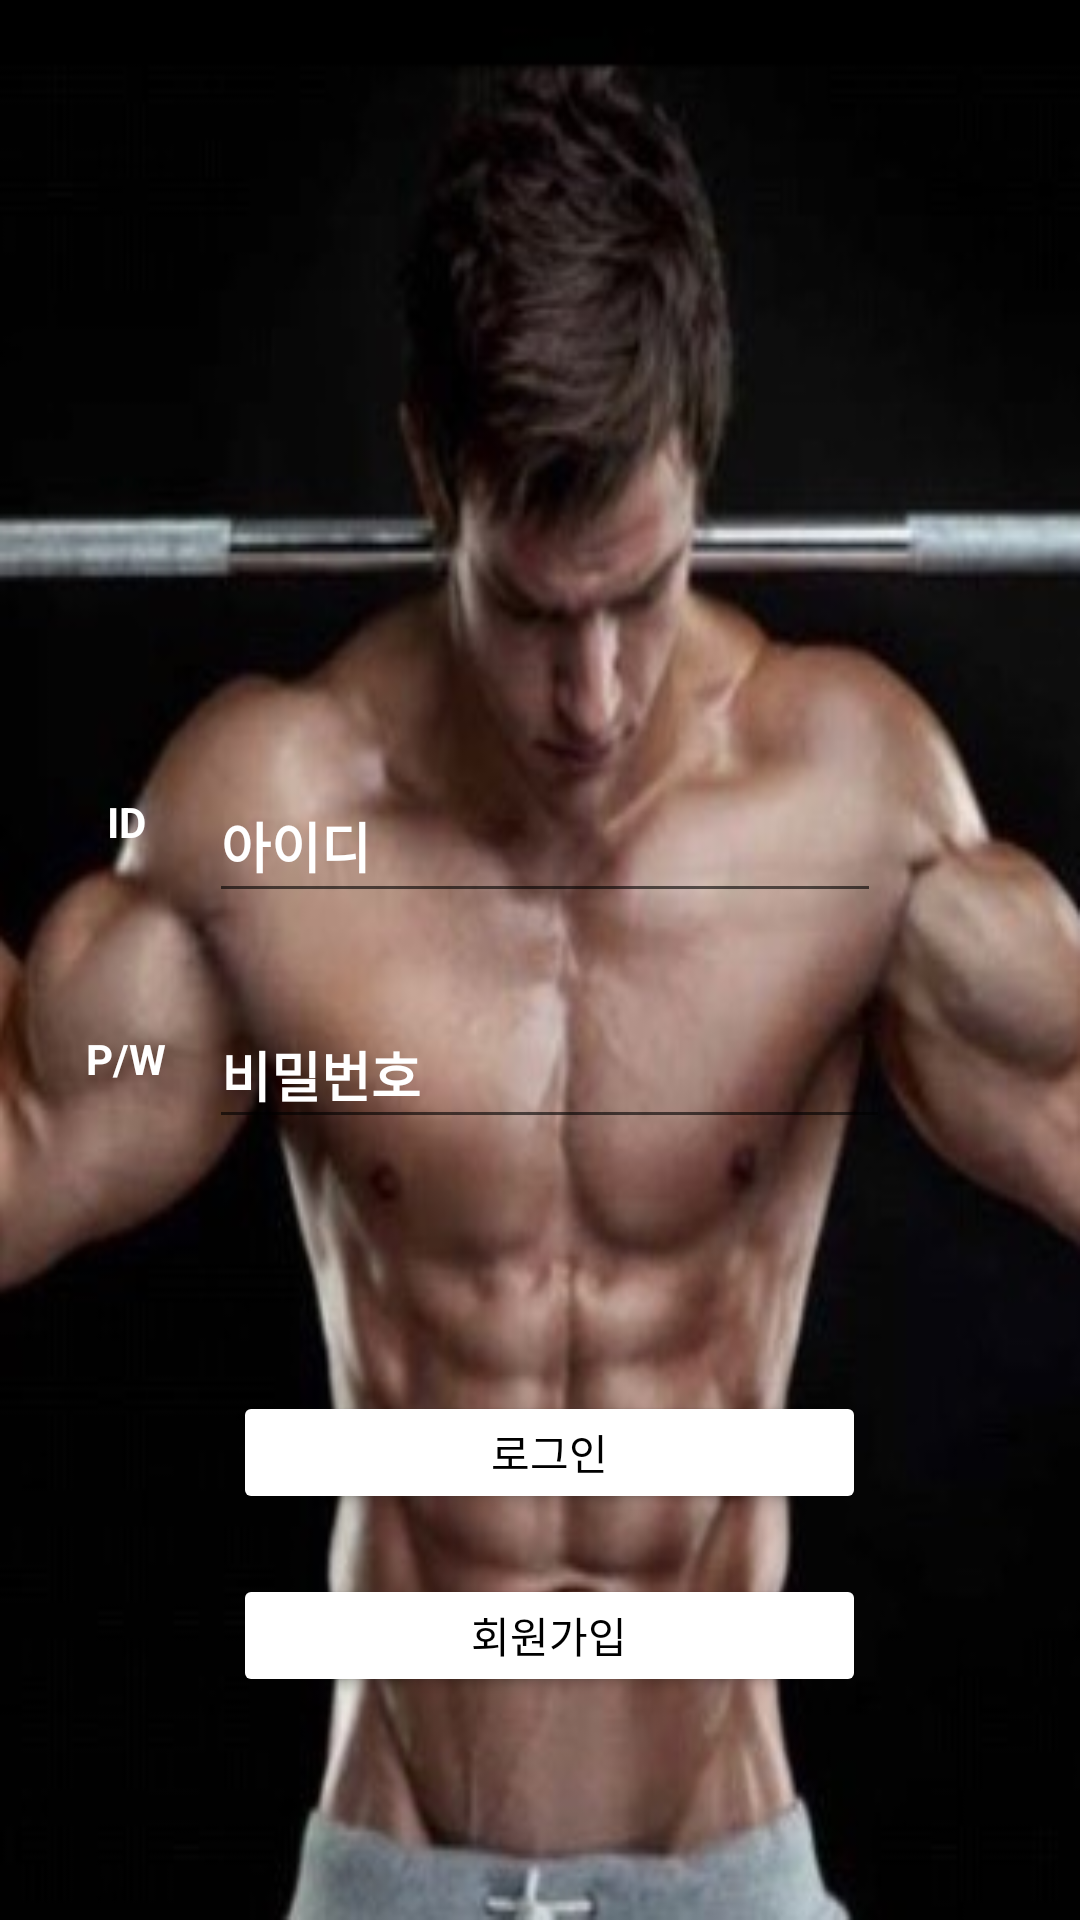

Reconstruct the res/layout file that produces this screen, plus the resources it refers to.
<!-- AndroidManifest.xml: application theme Theme.Musclemass -->
<!-- res/layout/home.xml -->
<?xml version="1.0" encoding="utf-8"?>
<androidx.constraintlayout.widget.ConstraintLayout
    xmlns:android="http://schemas.android.com/apk/res/android"
    xmlns:app="http://schemas.android.com/apk/res-auto"
    xmlns:tools="http://schemas.android.com/tools"
    android:layout_width="match_parent"
    android:layout_height="match_parent"
    android:background="@drawable/main1">

    <Button
        android:id="@+id/btn_login"
        android:layout_width="211dp"
        android:layout_height="41dp"
        android:layout_marginStart="8dp"
        android:layout_marginLeft="8dp"
        android:layout_marginTop="84dp"
        android:backgroundTint="#ffffff"
        android:text="로그인"
        android:textColor="#000000"
        app:layout_constraintBottom_toBottomOf="parent"
        app:layout_constraintStart_toStartOf="@+id/login_pw"
        app:layout_constraintTop_toBottomOf="@+id/login_pw"
        app:layout_constraintVertical_bias="0.0" />

    <Button
        android:id="@+id/btn_register"
        android:layout_width="211dp"
        android:layout_height="41dp"
        android:layout_marginTop="20dp"
        android:text="회원가입"
        android:textColor="#000000"
        android:backgroundTint="#ffffff"
        app:layout_constraintBottom_toBottomOf="parent"
        app:layout_constraintEnd_toEndOf="@+id/btn_login"
        app:layout_constraintHorizontal_bias="0.0"
        app:layout_constraintStart_toStartOf="@+id/btn_login"
        app:layout_constraintTop_toBottomOf="@+id/btn_login"
        app:layout_constraintVertical_bias="0.0" />

    <EditText
        android:id="@+id/login_id"
        android:layout_width="224dp"
        android:layout_height="48dp"
        android:ems="10"
        app:layout_constraintBottom_toBottomOf="parent"
        app:layout_constraintEnd_toEndOf="parent"
        app:layout_constraintHorizontal_bias="0.513"
        app:layout_constraintStart_toStartOf="parent"
        app:layout_constraintTop_toTopOf="parent"
        android:textColor="#ffffff"
        android:textColorHint="#ffffff"
        android:hint="아이디"
        android:singleLine="true"
        android:textStyle="bold"
        app:layout_constraintVertical_bias="0.433" />

    <EditText
        android:id="@+id/login_pw"
        android:layout_width="227dp"
        android:layout_height="46dp"
        android:layout_marginTop="12dp"
        android:ems="10"
        android:inputType="textPassword"
        android:textColor="#ffffff"
        android:textStyle="bold"
        android:hint="비밀번호"
        android:textColorHint="#ffffff"
        app:layout_constraintBottom_toBottomOf="parent"
        app:layout_constraintEnd_toEndOf="@+id/login_id"
        app:layout_constraintHorizontal_bias="0.0"
        app:layout_constraintStart_toStartOf="@+id/login_id"
        app:layout_constraintTop_toBottomOf="@+id/login_id"
        app:layout_constraintVertical_bias="0.062" />

    <TextView
        android:id="@+id/textView2"
        android:layout_width="50dp"
        android:layout_height="34dp"
        android:gravity="center"
        android:text="ID"
        android:textColor="#ffffff"
        android:textStyle="bold"
        app:layout_constraintBottom_toBottomOf="parent"
        app:layout_constraintEnd_toStartOf="@+id/login_id"
        app:layout_constraintHorizontal_bias="0.869"
        app:layout_constraintStart_toStartOf="parent"
        app:layout_constraintTop_toTopOf="parent"
        app:layout_constraintVertical_bias="0.424" />

    <TextView
        android:id="@+id/textView3"
        android:layout_width="50dp"
        android:layout_height="34dp"
        android:gravity="center"

        android:textColor="#ffffff"
        android:textStyle="bold"
        android:text="P/W"
        app:layout_constraintBottom_toBottomOf="parent"
        app:layout_constraintEnd_toStartOf="@+id/login_pw"
        app:layout_constraintHorizontal_bias="0.86"
        app:layout_constraintStart_toStartOf="parent"
        app:layout_constraintTop_toBottomOf="@+id/textView2"
        app:layout_constraintVertical_bias="0.143" />

</androidx.constraintlayout.widget.ConstraintLayout>
<!-- resources referenced by this layout -->
<resources>
  <!-- drawable main1: png bitmap (drawable-v24, 138032 bytes) -->
  <style name="Theme.Musclemass" parent="Theme.MaterialComponents.DayNight.DarkActionBar">
          
          <item name="colorPrimary">@color/purple_500</item>
          <item name="colorPrimaryVariant">@color/purple_700</item>
          <item name="colorOnPrimary">@color/white</item>
          
          <item name="colorSecondary">@color/teal_200</item>
          <item name="colorSecondaryVariant">@color/teal_700</item>
          <item name="colorOnSecondary">@color/black</item>
          
          <item name="android:statusBarColor" tools:targetApi="l">?attr/colorPrimaryVariant</item>
          
      </style>
  <!-- not gathered from this repository: default colours our renderer supplied (Android Studio template values) -->
  <color name="purple_500">#FF6200EE</color>
  <color name="purple_700">#FF3700B3</color>
  <color name="teal_200">#FF03DAC5</color>
  <color name="teal_700">#FF018786</color>
  <color name="black">#FF000000</color>
  <color name="white">#FFFFFFFF</color>
</resources>
